Run: headless pygame with SDL's dummy video driver; simulated clock (each Clock.tick advances the game by its frame time, no real sleeping); random seed 0; keys injected as events and as key.get_pressed() state; no mouse input.
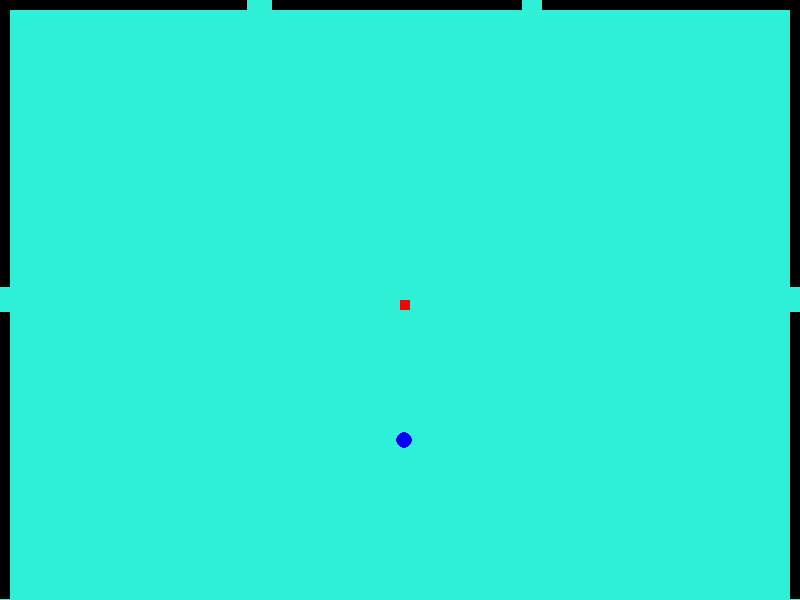
Frame 1 of 4 · flips 1–60 · no input
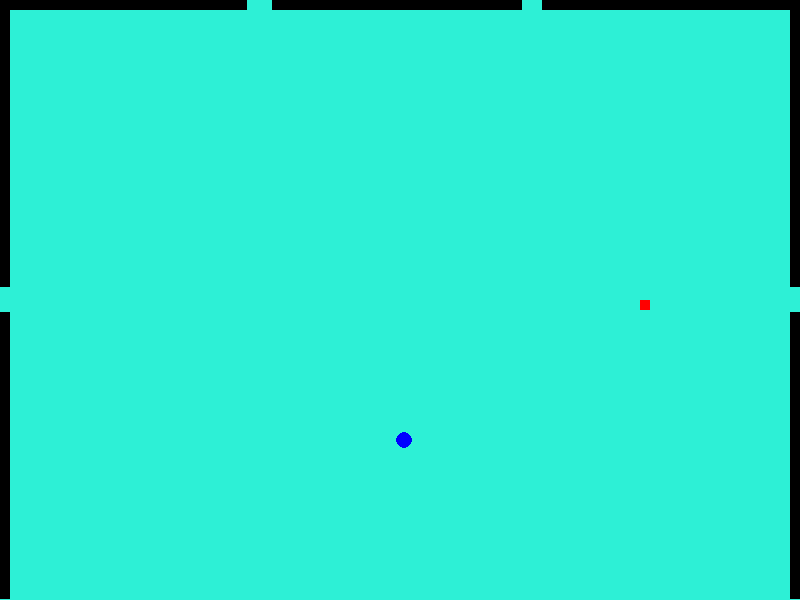
Frame 2 of 4 · flips 61–180 · tapped SPACE, RETURN · held RIGHT (→), D
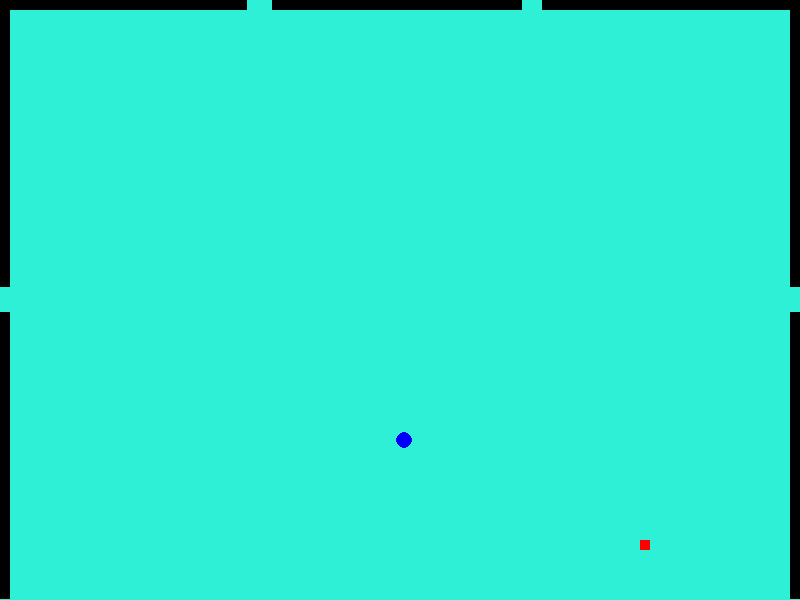
Frame 3 of 4 · flips 181–300 · held DOWN (↓), S
Frame 4 of 4 · flips 301–420 · held LEFT (←), A, UP (↑), W · screen same as frame 2, image omitted

The pygame program that drew these frames:

#have to set guns on fire and awaits till some seconds an append level
#moveing rectangles: save snakes
#Profile loader
import pygame
import time
import random 
x = pygame.init()

white = (255,255,255)
red = (255,0,0)
green = (0,255,0)
bg = (45,240,214)
black = (0,0,0)
blue = (0,0,255)
color1=(154,216,247)
color2=(218,176,11)

display_width = 800
display_height = 600

gameDisplay = pygame.display.set_mode((display_width,display_height))
pygame.display.set_caption('GK GAME')





clock =pygame.time.Clock()
FPS = 80

font = pygame.font.SysFont("Comic Sans MS", 55)

def message_to_screen(msg,color):
    screen_text = font.render(msg, True, color)
    gameDisplay.blit(screen_text, [display_width/2,display_height/2])
    
def gameLoop():
    gameExit=False
    gameOver=False
    lead_x = display_width/2
    lead_y = display_height/2
    lead_x_change = 0
    lead_y_change = 0

    randChickX = random.randrange(10, display_width-10)
    randChickY = random.randrange(10, display_height-10)
    
    while not gameExit:

        while gameOver == True:
            gameDisplay.fill(color1)
            message_to_screen("You LOSE!! Wanna try again? Press  y/n",color2)
            pygame.display.update()
            for event in pygame.event.get():
                if event.type == pygame.KEYDOWN:
                    if event.key == pygame.K_y:
                        gameLoop()
                    if event.key == pygame.K_n:
                        gameExit=True
                        gameOver=False
                    
        
        for event in pygame.event.get():
            if event.type == pygame.QUIT:
                gameExit=True
            if event.type == pygame.KEYDOWN:
                if event.key == pygame.K_LEFT:
                    lead_x_change = -2
                    lead_y_change = 0
                elif event.key == pygame.K_RIGHT:
                    lead_x_change = 2
                    lead_y_change = 0
                elif event.key == pygame.K_UP:
                    lead_y_change = -2
                    lead_x_change = 0
                elif event.key == pygame.K_DOWN:
                    lead_y_change = 2
                    lead_x_change = 0
            
           
                    
        lead_x += lead_x_change
        lead_y += lead_y_change
        gameDisplay.fill(bg)
        pygame.draw.circle(gameDisplay, blue, (randChickX,randChickY),8)
        gameDisplay.fill(red, rect=[lead_x,lead_y,10,10])
        gameDisplay.fill(black, rect=[0,0,10,287.5])
        gameDisplay.fill(black, rect=[0,312.5,10,287.5])
        gameDisplay.fill(black, rect=[790,0,10,287.5])
        gameDisplay.fill(black, rect=[790,312.5,10,287.5])
        
        gameDisplay.fill(black, rect=[0,0,247.5,10])
        gameDisplay.fill(black, rect=[272.5,0,250,10])
        gameDisplay.fill(black, rect=[542.5,0,257.5,10])
        

        if lead_x < 10 and lead_y < 287.5:
            gameOver = True
        elif lead_x < 10 and lead_y > 312.5:
            gameOver = True
        elif lead_x > 790 and lead_y < 287.5:
            gameOver = True
        elif lead_x > 790 and lead_y > 312.5:
            gameOver = True
        elif lead_x < 247.5 and lead_y < 8:
            gameOver = True
        elif lead_x > 272.5 and lead_x < 522.5 and lead_y < 8:
            gameOver = True
        elif lead_x > 542.5 and lead_x < 600 and lead_y < 8:
            gameOver = True 
        
        
        pygame.display.update()

        clock.tick(FPS)
        
   



    pygame.quit()
    quit()
gameLoop()
